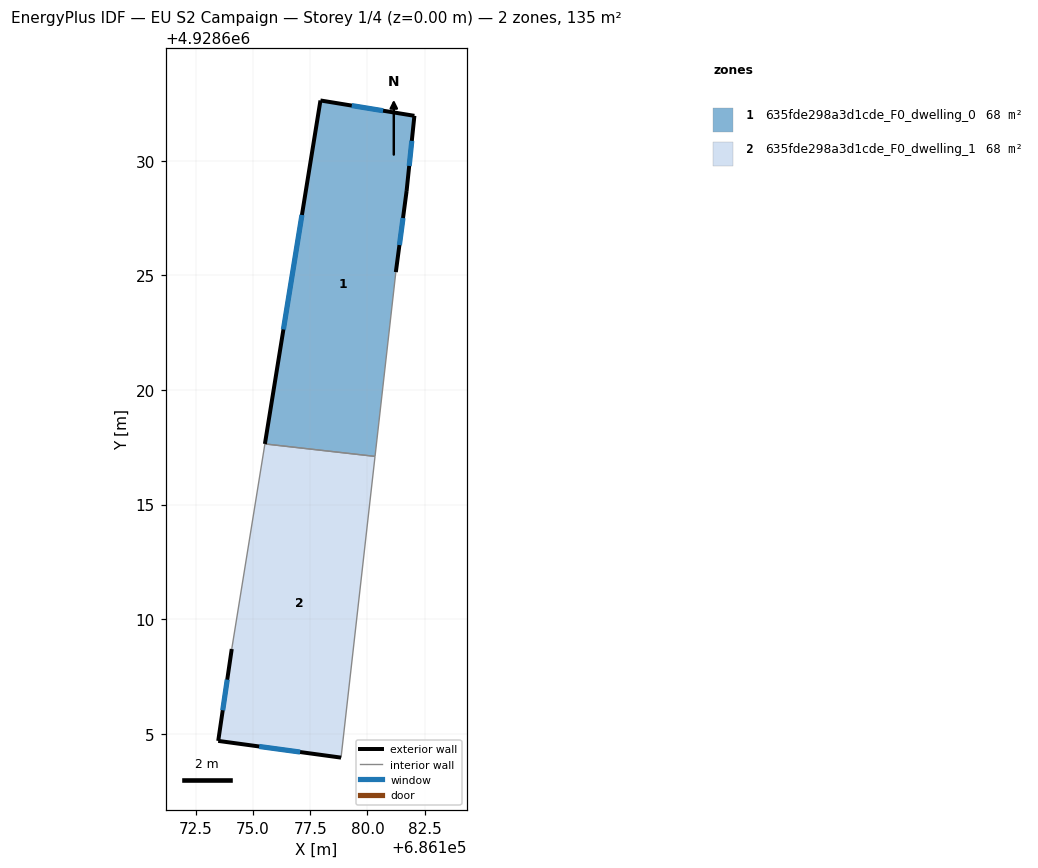
=== STOREY PLAN SPEC (per zone: floor XY polygon, exterior-wall plan segments, windows/doors) ===
zone 1: 635fde298a3d1cde_F0_dwelling_0  (67.7 m²)
  floor: (686182.05, 4928631.96) (686181.71, 4928628.68) (686181.24, 4928625.14) (686180.33, 4928617.10) (686175.53, 4928617.64) (686177.95, 4928632.63)
  exterior wall: (686181.24, 4928625.14) – (686181.71, 4928628.68)  [3.6 m]
    window: (686181.40, 4928626.32) – (686181.55, 4928627.50)  [1.2 m²]
  exterior wall: (686177.95, 4928632.63) – (686175.53, 4928617.64)  [15.2 m]
    window: (686177.14, 4928627.64) – (686176.33, 4928622.64)  [5.1 m²]
  exterior wall: (686182.05, 4928631.96) – (686177.95, 4928632.63)  [4.2 m]
    window: (686180.68, 4928632.19) – (686179.32, 4928632.41)  [1.4 m²]
  exterior wall: (686181.71, 4928628.68) – (686182.05, 4928631.96)  [3.3 m]
    window: (686181.82, 4928629.78) – (686181.94, 4928630.87)  [1.1 m²]
  interior walls: 2
zone 2: 635fde298a3d1cde_F0_dwelling_1  (67.7 m²)
  floor: (686180.33, 4928617.10) (686178.85, 4928603.96) (686173.49, 4928604.68) (686174.08, 4928608.70) (686175.53, 4928617.64)
  exterior wall: (686173.49, 4928604.68) – (686178.85, 4928603.96)  [5.4 m]
    window: (686175.27, 4928604.44) – (686177.06, 4928604.20)  [1.8 m²]
  exterior wall: (686174.08, 4928608.70) – (686173.49, 4928604.68)  [4.1 m]
    window: (686173.88, 4928607.36) – (686173.68, 4928606.02)  [1.4 m²]
  interior walls: 3

=== DERIVED (storey summary) ===
Building: EU S2 Campaign
Storey: 1 of 4  (floor level z = 0.00 m)
Storey gross floor area: 135.5 m²
Zones on this storey: 2
  - 635fde298a3d1cde_F0_dwelling_0: floor 67.7 m²; exterior wall 26.2 m (78.6 m²); 4 window(s) 8.7 m²; WWR 11.1%
  - 635fde298a3d1cde_F0_dwelling_1: floor 67.7 m²; exterior wall 9.5 m (28.4 m²); 2 window(s) 3.2 m²; WWR 11.1%
Zone adjacency (shared interzone walls):
  - 635fde298a3d1cde_F0_dwelling_0 ↔ 635fde298a3d1cde_F0_dwelling_1